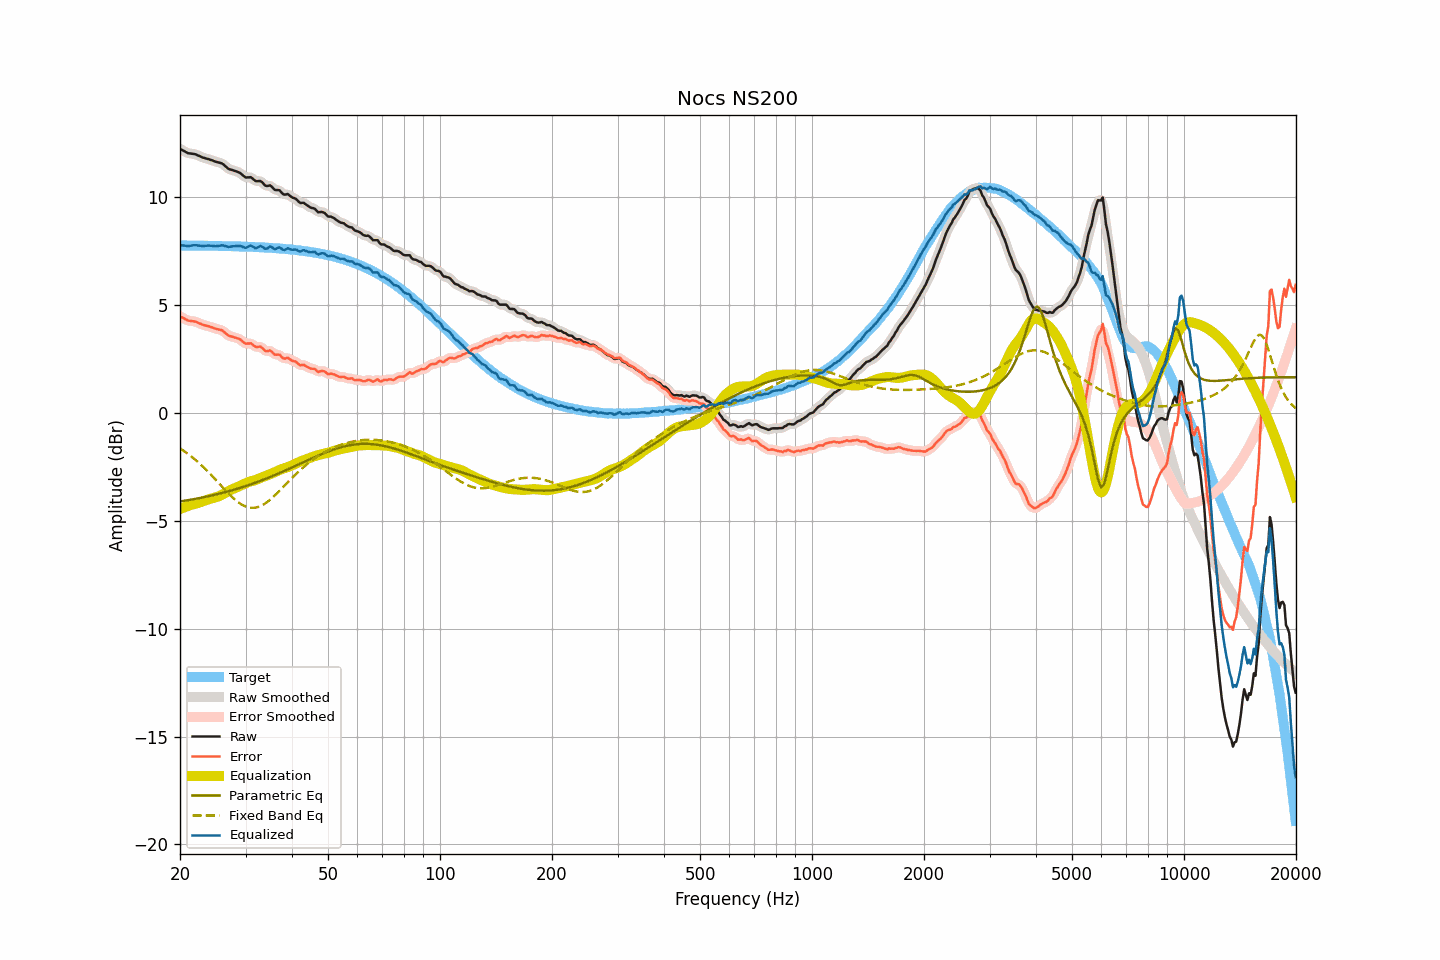

Values plotted in this chart, from the file beside it:
frequency, raw, smoothed, error, error_smoothed, equalization, parametric_eq, fixed_band_eq, equalized_raw, equalized_smoothed, target
20.00, 12.24, 12.24, 4.48, 4.48, -4.46, -4.11, -1.64, 7.78, 7.78, 7.76
20.20, 12.20, 12.19, 4.44, 4.43, -4.43, -4.09, -1.69, 7.77, 7.77, 7.76
20.40, 12.15, 12.15, 4.40, 4.39, -4.40, -4.08, -1.74, 7.76, 7.76, 7.76
20.61, 12.12, 12.11, 4.36, 4.35, -4.37, -4.07, -1.79, 7.75, 7.75, 7.76
20.81, 12.07, 12.07, 4.32, 4.32, -4.34, -4.06, -1.85, 7.74, 7.74, 7.76
21.02, 12.04, 12.04, 4.28, 4.29, -4.31, -4.04, -1.90, 7.72, 7.73, 7.76
21.23, 12.03, 12.02, 4.27, 4.27, -4.29, -4.03, -1.96, 7.74, 7.74, 7.76
21.44, 12.02, 12.01, 4.26, 4.26, -4.26, -4.02, -2.02, 7.75, 7.75, 7.76
21.66, 12.01, 12.01, 4.25, 4.25, -4.24, -4.01, -2.08, 7.76, 7.77, 7.75
21.87, 12.00, 11.99, 4.24, 4.24, -4.22, -3.99, -2.14, 7.77, 7.77, 7.75
22.09, 11.97, 11.97, 4.22, 4.22, -4.20, -3.98, -2.20, 7.77, 7.77, 7.75
22.31, 11.93, 11.94, 4.18, 4.19, -4.18, -3.96, -2.27, 7.76, 7.76, 7.75
22.54, 11.91, 11.91, 4.15, 4.15, -4.16, -3.95, -2.33, 7.75, 7.75, 7.75
22.76, 11.88, 11.87, 4.12, 4.12, -4.13, -3.93, -2.40, 7.75, 7.74, 7.75
22.99, 11.84, 11.84, 4.09, 4.09, -4.10, -3.92, -2.47, 7.73, 7.74, 7.75
23.22, 11.82, 11.82, 4.07, 4.07, -4.08, -3.90, -2.54, 7.74, 7.74, 7.75
23.45, 11.80, 11.79, 4.05, 4.05, -4.05, -3.89, -2.61, 7.75, 7.74, 7.75
23.69, 11.78, 11.77, 4.03, 4.03, -4.02, -3.87, -2.69, 7.75, 7.75, 7.75
23.92, 11.75, 11.75, 4.01, 4.01, -4.00, -3.86, -2.76, 7.75, 7.75, 7.74
24.16, 11.73, 11.73, 3.98, 3.99, -3.98, -3.84, -2.84, 7.75, 7.75, 7.74
24.40, 11.70, 11.70, 3.96, 3.96, -3.96, -3.82, -2.92, 7.74, 7.74, 7.74
24.65, 11.68, 11.67, 3.93, 3.93, -3.94, -3.80, -3.00, 7.73, 7.73, 7.74
24.89, 11.65, 11.65, 3.90, 3.91, -3.92, -3.79, -3.08, 7.72, 7.73, 7.74
25.14, 11.63, 11.62, 3.89, 3.89, -3.90, -3.77, -3.16, 7.73, 7.73, 7.74
25.39, 11.60, 11.61, 3.87, 3.87, -3.87, -3.75, -3.24, 7.74, 7.74, 7.74
25.65, 11.59, 11.59, 3.85, 3.85, -3.83, -3.73, -3.32, 7.75, 7.75, 7.74
25.91, 11.57, 11.56, 3.83, 3.82, -3.80, -3.71, -3.40, 7.77, 7.76, 7.73
26.16, 11.51, 11.51, 3.78, 3.78, -3.75, -3.69, -3.48, 7.76, 7.76, 7.73
26.43, 11.45, 11.45, 3.72, 3.72, -3.71, -3.67, -3.56, 7.73, 7.74, 7.73
26.69, 11.39, 11.38, 3.66, 3.65, -3.67, -3.65, -3.64, 7.72, 7.71, 7.73
26.96, 11.32, 11.33, 3.59, 3.60, -3.63, -3.63, -3.72, 7.69, 7.70, 7.73
27.23, 11.29, 11.29, 3.56, 3.56, -3.59, -3.61, -3.79, 7.70, 7.70, 7.73
27.50, 11.27, 11.26, 3.54, 3.54, -3.55, -3.59, -3.87, 7.71, 7.71, 7.72
27.77, 11.24, 11.24, 3.52, 3.52, -3.52, -3.57, -3.94, 7.72, 7.72, 7.72
28.05, 11.22, 11.22, 3.50, 3.50, -3.49, -3.55, -4.00, 7.72, 7.73, 7.72
28.33, 11.20, 11.19, 3.48, 3.48, -3.46, -3.53, -4.07, 7.73, 7.73, 7.72
28.62, 11.17, 11.17, 3.45, 3.45, -3.43, -3.50, -4.13, 7.74, 7.74, 7.72
28.90, 11.14, 11.13, 3.42, 3.42, -3.39, -3.48, -4.18, 7.74, 7.74, 7.71
29.19, 11.09, 11.08, 3.37, 3.37, -3.36, -3.46, -4.23, 7.73, 7.72, 7.71
29.48, 11.01, 11.01, 3.31, 3.31, -3.32, -3.43, -4.27, 7.69, 7.69, 7.71
29.78, 10.96, 10.96, 3.25, 3.25, -3.29, -3.41, -4.31, 7.67, 7.67, 7.71
30.08, 10.91, 10.92, 3.20, 3.22, -3.26, -3.39, -4.34, 7.65, 7.66, 7.70
30.38, 10.92, 10.92, 3.21, 3.21, -3.22, -3.36, -4.37, 7.69, 7.69, 7.70
30.68, 10.92, 10.92, 3.22, 3.22, -3.19, -3.34, -4.38, 7.72, 7.72, 7.70
30.99, 10.93, 10.91, 3.23, 3.21, -3.17, -3.31, -4.40, 7.76, 7.74, 7.70
31.30, 10.87, 10.86, 3.17, 3.17, -3.15, -3.28, -4.40, 7.71, 7.71, 7.69
31.61, 10.81, 10.81, 3.12, 3.12, -3.14, -3.26, -4.40, 7.67, 7.67, 7.69
31.93, 10.75, 10.76, 3.06, 3.07, -3.11, -3.23, -4.39, 7.63, 7.65, 7.69
32.24, 10.74, 10.74, 3.05, 3.06, -3.08, -3.20, -4.37, 7.65, 7.66, 7.68
32.57, 10.75, 10.74, 3.07, 3.06, -3.05, -3.18, -4.35, 7.70, 7.70, 7.68
32.89, 10.74, 10.73, 3.07, 3.06, -3.01, -3.15, -4.32, 7.73, 7.72, 7.68
33.22, 10.69, 10.68, 3.02, 3.01, -2.98, -3.12, -4.28, 7.71, 7.70, 7.67
33.55, 10.61, 10.62, 2.95, 2.95, -2.96, -3.09, -4.24, 7.65, 7.65, 7.67
33.89, 10.54, 10.55, 2.87, 2.89, -2.93, -3.06, -4.19, 7.60, 7.62, 7.66
34.23, 10.52, 10.53, 2.86, 2.87, -2.90, -3.03, -4.14, 7.61, 7.63, 7.66
34.57, 10.53, 10.53, 2.87, 2.87, -2.87, -3.00, -4.09, 7.66, 7.66, 7.65
34.92, 10.55, 10.52, 2.89, 2.87, -2.83, -2.97, -4.03, 7.71, 7.69, 7.65
35.27, 10.49, 10.48, 2.84, 2.83, -2.80, -2.94, -3.96, 7.68, 7.67, 7.65
35.62, 10.41, 10.41, 2.77, 2.77, -2.78, -2.91, -3.89, 7.63, 7.64, 7.64
35.97, 10.34, 10.35, 2.70, 2.72, -2.75, -2.88, -3.82, 7.59, 7.61, 7.64
... 635 more rows
